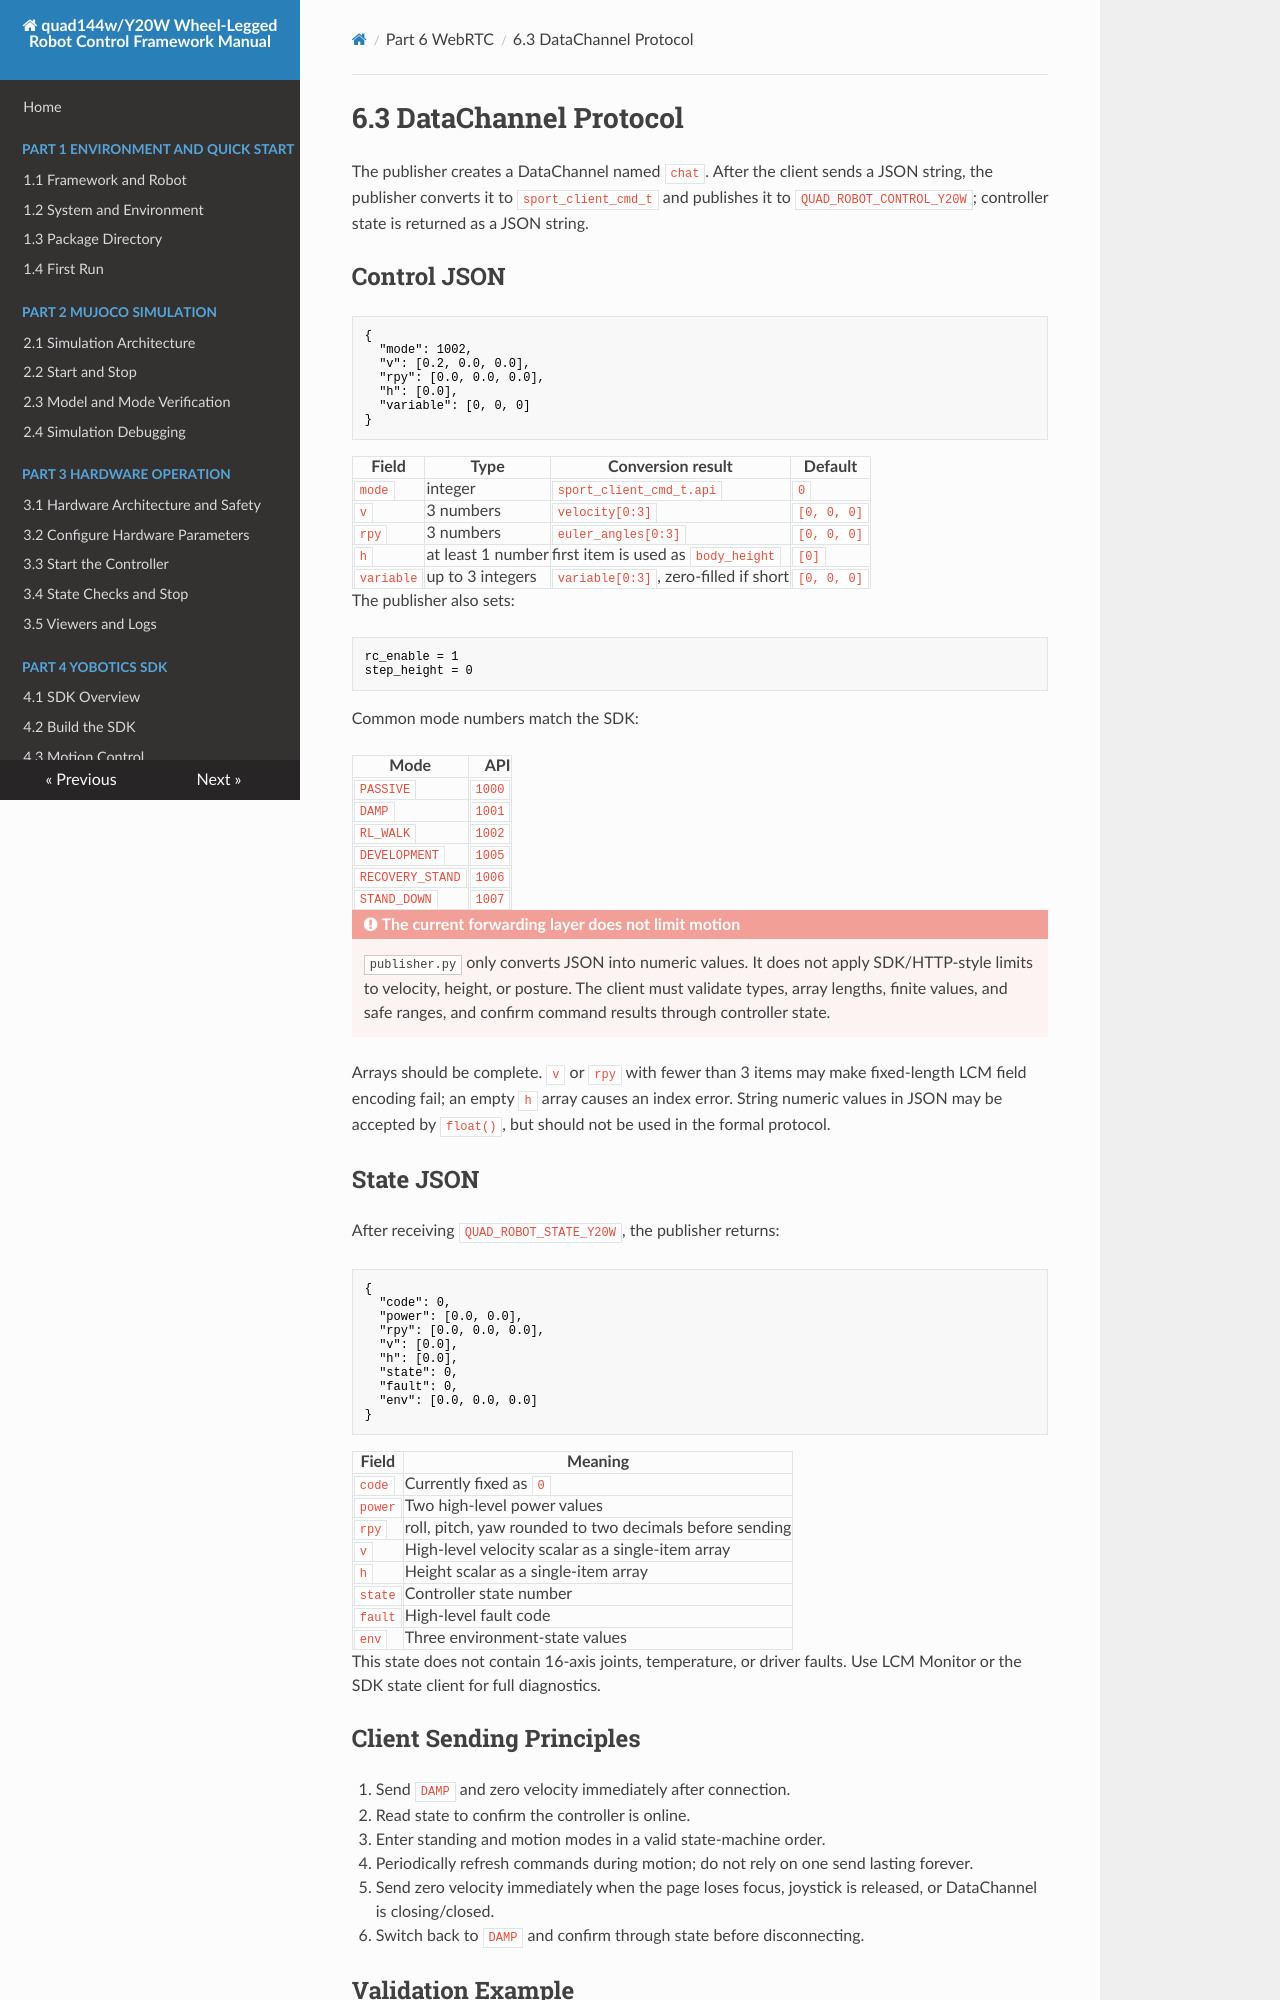

repository: YoboticsHub/yobotics_quad144w · page: part-6-webrtc/3.datachannel.html · generator: mkdocs

# 6.3 DataChannel Protocol

The publisher creates a DataChannel named `chat`. After the client sends a JSON string, the publisher converts it to `sport_client_cmd_t` and publishes it to `QUAD_ROBOT_CONTROL_Y20W`; controller state is returned as a JSON string.

## Control JSON

```json
{
  "mode": 1002,
  "v": [0.2, 0.0, 0.0],
  "rpy": [0.0, 0.0, 0.0],
  "h": [0.0],
  "variable": [0, 0, 0]
}
```

| Field | Type | Conversion result | Default |
| --- | --- | --- | --- |
| `mode` | integer | `sport_client_cmd_t.api` | `0` |
| `v` | 3 numbers | `velocity[0:3]` | `[0, 0, 0]` |
| `rpy` | 3 numbers | `euler_angles[0:3]` | `[0, 0, 0]` |
| `h` | at least 1 number | first item is used as `body_height` | `[0]` |
| `variable` | up to 3 integers | `variable[0:3]`, zero-filled if short | `[0, 0, 0]` |

The publisher also sets:

```text
rc_enable = 1
step_height = 0
```

Common mode numbers match the SDK:

| Mode | API |
| --- | ---: |
| `PASSIVE` | `1000` |
| `DAMP` | `1001` |
| `RL_WALK` | `1002` |
| `DEVELOPMENT` | `1005` |
| `RECOVERY_STAND` | `1006` |
| `STAND_DOWN` | `1007` |

!!! danger "The current forwarding layer does not limit motion"
    `publisher.py` only converts JSON into numeric values. It does not apply SDK/HTTP-style limits to velocity, height, or posture. The client must validate types, array lengths, finite values, and safe ranges, and confirm command results through controller state.

Arrays should be complete. `v` or `rpy` with fewer than 3 items may make fixed-length LCM field encoding fail; an empty `h` array causes an index error. String numeric values in JSON may be accepted by `float()`, but should not be used in the formal protocol.

## State JSON

After receiving `QUAD_ROBOT_STATE_Y20W`, the publisher returns:

```json
{
  "code": 0,
  "power": [0.0, 0.0],
  "rpy": [0.0, 0.0, 0.0],
  "v": [0.0],
  "h": [0.0],
  "state": 0,
  "fault": 0,
  "env": [0.0, 0.0, 0.0]
}
```

| Field | Meaning |
| --- | --- |
| `code` | Currently fixed as `0` |
| `power` | Two high-level power values |
| `rpy` | roll, pitch, yaw rounded to two decimals before sending |
| `v` | High-level velocity scalar as a single-item array |
| `h` | Height scalar as a single-item array |
| `state` | Controller state number |
| `fault` | High-level fault code |
| `env` | Three environment-state values |

This state does not contain 16-axis joints, temperature, or driver faults. Use LCM Monitor or the SDK state client for full diagnostics.
